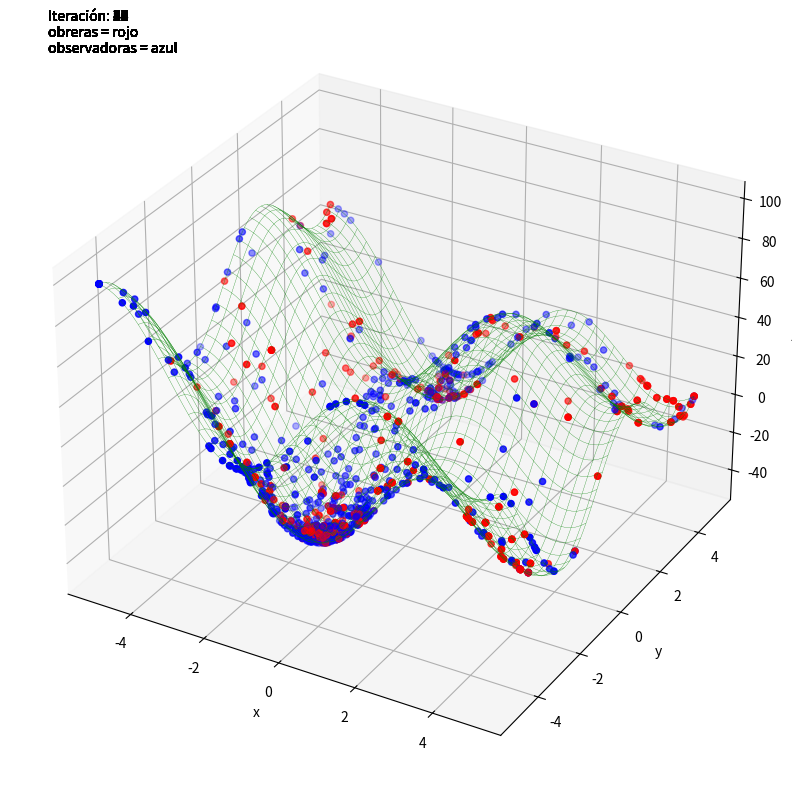

Python code for this plot:
# [redacted]
#Práctica de optimización por colonia de abejas artificiales
#Realizar la minimización de la función x^2+y^2 +(25 * (senx + seny)
#en el intervalo de valores (-5,5) para x y y.
#Número de abejas obreras: 20
#Número de abejas observadoras: 20
#Límite: 5
#Iteraciones: 50

import numpy as np
import random
from matplotlib import pyplot as plt
from matplotlib import animation

#Esta función es la que se va a minimizar x^2+y^2 +(25 * (senx + seny))
def fitness_function(x, y):
    z = (x**2 + y**2 + 25*(np.sin(x)+np.sin(y)))
    return z
#Esta función obtiene la aptitud (fiteness) de cada individuo
def fitness_vectors(fitness):
    fitness_vector= np.array([0.0 for i in range(len(fitness))])
    for i in range(len(fitness)):
        if fitness[i] < 0: #Si f(i) es negativo, se usa la función de aptitud 1+|fitness|
            fitness_vector[i] = 1+abs(fitness[i])
        else: #Si f(i) es positivo, se usa la función de aptitud 1/(1+fitness)
            fitness_vector[i] = 1/(1+fitness[i])
    return fitness_vector
#Esta función actualiza la posición de las abejas obreras con la fórmula de ABC 
def actualizar_obreras(obreras, dominio):
    nuevas_obreras = np.copy(obreras)
    for i in range(len(obreras)):
        # Seleccionar aleatoriamente otra abeja
        k = random.choice([j for j in range(len(obreras)) if j != i]) 
        # Generar un número aleatorio entre -1 y 1
        r2= random.uniform(-1,1)
        # Actualizar la posición de la abeja
        nuevas_obreras[i] = obreras[i] + r2 * (obreras[i] - obreras[k])
        # Si la posición de la nueva abeja se sale del dominio, se regresa al límite
        for j in range(len(dominio)):
            if nuevas_obreras[i][j] < dominio[j][0]:
                nuevas_obreras[i][j] = dominio[j][0]
            if nuevas_obreras[i][j] > dominio[j][1]:
                nuevas_obreras[i][j] = dominio[j][1]
    #se actualiza el fitness de las nuevas abejas obreras
    new_fitness_obreras = np.array([fitness_function(x[0], x[1]) for x in nuevas_obreras])
    new_fitness_vector= fitness_vectors(new_fitness_obreras)
    return nuevas_obreras, new_fitness_vector, new_fitness_obreras
#Esta función selecciona una abeja obrera con la ruleta
def rouletteWheel(values):
    total = sum(values)  # Suma de todos los valores de fitness
    # Se genera un número aleatorio entre 0 y la suma de los valores de fitness (la flecha de la ruleta)
    pick = random.uniform(0, total)
    current = 0
    for index, value in enumerate(values):
        current += value  # Se va sumando el valor de fitness de cada individuo
        if current > pick:  # Si la suma de los valores de fitness es mayor que el número aleatorio, se selecciona ese individuo
            return index
#Esta función envía a las abejas observadoras
def seleccion_observadoras(n_observadoras, obreras, fitness_vector, dominio):
    observadoras = np.copy(obreras)
    seleccion= np.array([0.0 for i in range(n_observadoras)])
    for i in range(n_observadoras):
        # Seleccionar una abeja obrera con la ruleta
        k = rouletteWheel(fitness_vector)
        print("abeja seleccionada: ", k)
        seleccion[i]=k #Se guarda el índice de la abeja seleccionada
        # Seleccionar aleatoriamente otra abeja
        j = random.choice([j for j in range(len(obreras)) if j != k])
        r2 = random.uniform(-1, 1)
        # Actualizar la posición de la abeja
        observadoras[i] = obreras[k] + r2 * (obreras[k] - obreras[j])
        # Si la posición de la nueva abeja se sale del dominio, se regresa al límite
        for j in range(len(dominio)):
            if observadoras[i][j] < dominio[j][0]:
                observadoras[i][j] = dominio[j][0]
            if observadoras[i][j] > dominio[j][1]:
                observadoras[i][j] = dominio[j][1]
        #se actualiza el fitness de las nuevas abejas observadoras
        fitness_observadoras = np.array([fitness_function(x[0], x[1]) for x in observadoras])
        fitness_vector_observadoras = fitness_vectors(fitness_observadoras)
    return observadoras, fitness_vector_observadoras, fitness_observadoras, seleccion
#Esta función realiza el algoritmo de colonia de abejas artificiales
def ABC_optimization(n_obreras, n_observadoras, dominio, limite, iteraciones, ax, images):
    #Inicialización de las abejas obreras con valores aleatorios en el intervalo de valores (-5,5) para x y y
    obreras= np.random.uniform(dominio[:, 0], dominio[:, 1], (n_obreras, dominio.shape[0]))
    print("Abejas obreras: \n", obreras)
    fitness_obreras = np.array([fitness_function(x[0], x[1]) for x in obreras])
    print("Soluciones de las abejas obreras: \n", fitness_obreras)
    X_best = obreras[np.argmin(fitness_obreras)]
    print("Mejor abeja obrera: \n", X_best)
    fitness_vector= fitness_vectors(fitness_obreras)
    print("Vector de fitness: \n", fitness_vector)
    print("-----------------------------")
    for t in range(iteraciones):
        print("iteración: ", t+1)
        #Se actualizan las abejas obreras
        nuevas_obreras, new_fitness_vector, new_fitness_obreras = actualizar_obreras(obreras, dominio)
        print(nuevas_obreras)
        print(new_fitness_vector)
        print(new_fitness_obreras)
        for i in range (n_obreras):
            if new_fitness_vector[i] > fitness_vector[i]: #Si el fitness de la nueva abeja es mayor que el de la abeja obrera, se actualiza
                intentos[i]=0
                fitness_vector[i]=new_fitness_vector[i]
                fitness_obreras[i]=new_fitness_obreras[i]
                for j in range(dimension):
                    obreras[i][j]=nuevas_obreras[i][j]
            else:
                intentos[i]+=1 #Si el fitness de la nueva abeja es menor que el de la abeja obrera, se aumenta el contador de intentos
                if intentos[i]>=limite: #Si el contador de intentos es mayor o igual al límite, abandona la fuente de alimento
                    obreras[i] = np.random.uniform(dominio[:, 0], dominio[:, 1])
                    fitness_obreras[i]=fitness_function(obreras[i][0], obreras[i][1])
                    fitness_vector=fitness_vectors(fitness_obreras)
                    intentos[i]=0
        print("obreras actualizadas: \n", obreras)
        print("evaluación de soluciones: \n", fitness_obreras)
        print("vector de fitness actualizado: \n", fitness_vector)
        #Se envían las abejas observadoras
        observadoras, fitness_vector_observadoras, fitness_observadoras, seleccion = seleccion_observadoras(n_observadoras, obreras, fitness_vector, dominio)
        print("observadoras: \n", observadoras)
        print("fitness de las observadoras: \n", fitness_vector_observadoras)
        print("evaluación de las observadoras: \n", fitness_observadoras)
        for i in range(n_observadoras):
            if fitness_vector_observadoras[i]>fitness_vector[int(seleccion[i])]: #Si la abeja exploradora encuentra una mejor solución que el de la abeja obrera, se actualiza
                obreras[int(seleccion[i])]=observadoras[i] #Se actualizan los valores de las abejas obreras
                fitness_obreras[int(seleccion[i])]=fitness_observadoras[i]
                fitness_vector[int(seleccion[i])]=fitness_vector_observadoras[i]
                intentos[int(seleccion[i])]=0
        print("obreras actualizadas: \n", obreras)
        print("vector de fitness actualizado: \n", fitness_vector)
        print("evaluación de soluciones: \n", fitness_obreras)
        X_best=obreras[np.argmin(fitness_obreras)]
        print("mejor abeja obrera: ", X_best[0], X_best[1])
        print("evaluación de la mejor abeja obrera: ", fitness_function(X_best[0], X_best[1]))
        print("vector de intentos: ", intentos)
        print("-----------------------------\n")
        #Es para visualizar la animación de el movimiento de las abejas en cada iteración
        image = ax.scatter3D([obreras[n][0] for n in range(n_obreras)] + [observadoras[n][0] for n in range(n_observadoras)],
                             [obreras[n][1] for n in range(n_obreras)] + [observadoras[n][1] for n in range(n_observadoras)],
                             [fitness_function(obreras[n][0],obreras[n][1]) for n in range(n_obreras)]+ 
                             [fitness_function(observadoras[n][0], observadoras[n][1]) for n in range(n_observadoras)], c=['r'] * n_obreras + ['b'] * n_observadoras)
        gen_text = ax.text2D(0.05, 0.95, 'Iteración: {} \nobreras = rojo\nobservadoras = azul'.format(t+1), transform=ax.transAxes)
        images.append([image, gen_text])

n_obreras = 20
n_observadoras = 20
dimension=2
dominio = np.array([[-5, 5],
                    [-5, 5]])
limite = 5
intentos = np.array([0.0 for i in range(n_obreras)])
iteraciones = 50
#Realiza la animación de la función de minimización
fig = plt.figure(figsize=(10, 10))
ax = fig.add_subplot(111, projection='3d')
ax.set_xlabel('x')
ax.set_ylabel('y')
ax.set_zlabel('z')

x = np.linspace(dominio[0][0], dominio[0][1], 80)
y = np.linspace(dominio[1][0], dominio[1][1], 80)
X, Y = np.meshgrid(x, y)
Z= fitness_function(X,Y)
ax.plot_wireframe(X, Y, Z, color='green', linewidth=0.2)

#Crea una lista vacía para guardar las imágenes de la animación
images = []

ABC_optimization(n_obreras, n_observadoras, dominio, limite, iteraciones, ax, images)
animated_image = animation.ArtistAnimation(fig, images, interval=800, repeat=True)
#Para guardar la animación
#animated_image.save('abc_animation.gif', writer='pillow')
plt.show()